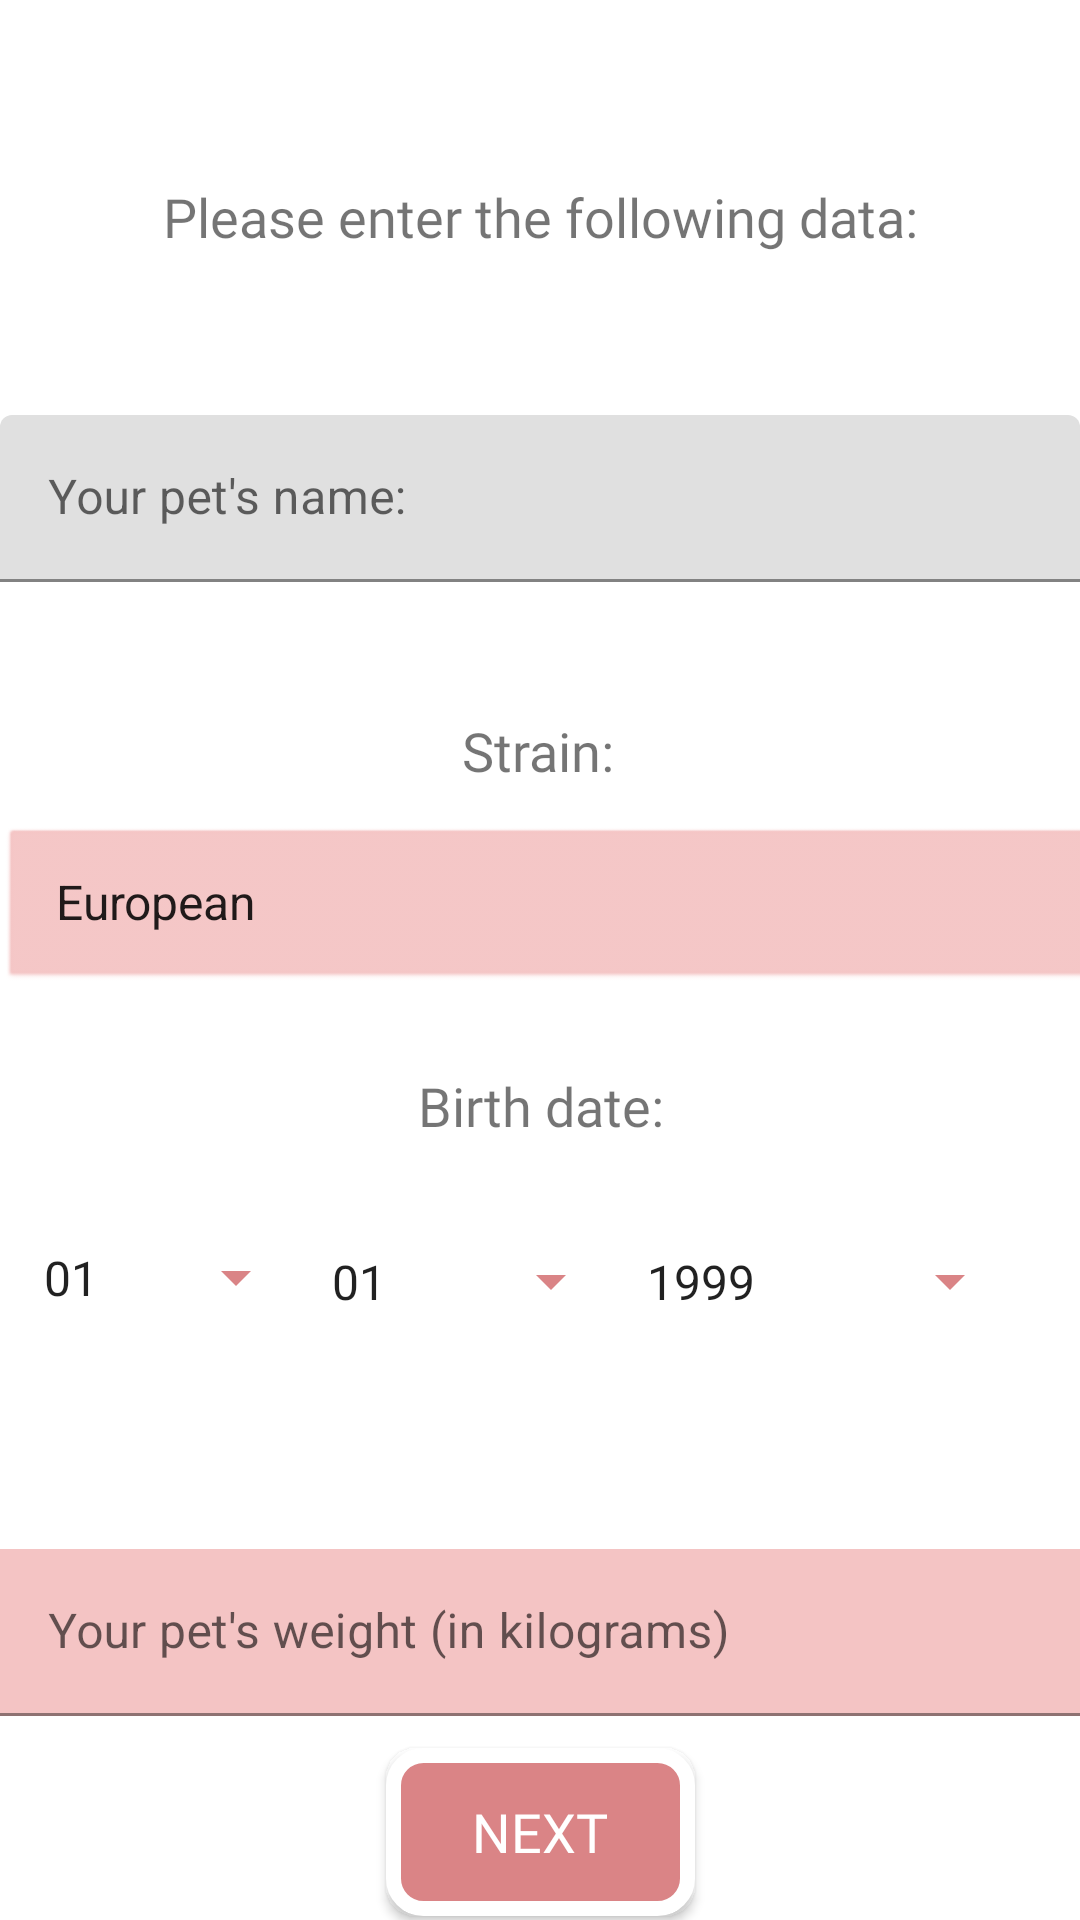

This screen was rendered from an Android layout file. Write that file and the resources it references.
<!-- AndroidManifest.xml: application theme Theme.PetCare -->
<!-- res/layout/activity_pet_info01.xml -->
<?xml version="1.0" encoding="utf-8"?>
<androidx.constraintlayout.widget.ConstraintLayout
    xmlns:android="http://schemas.android.com/apk/res/android"
    xmlns:app="http://schemas.android.com/apk/res-auto"
    xmlns:tools="http://schemas.android.com/tools"
    android:layout_width="match_parent"
    android:background="@drawable/bg1"
    android:layout_height="match_parent">

    <TextView
        android:id="@+id/textView6"
        android:layout_width="wrap_content"
        android:layout_height="wrap_content"
        android:layout_marginTop="60dp"
        android:fontFamily="@font/autour_one"
        android:text="Please enter the following data:"
        android:textSize="18sp"
        app:layout_constraintEnd_toEndOf="parent"
        app:layout_constraintStart_toStartOf="parent"
        app:layout_constraintTop_toTopOf="parent" />

    <Spinner
        android:id="@+id/petStrain"
        android:layout_width="481dp"
        android:layout_height="57dp"
        android:layout_marginTop="12dp"
        android:background="@android:drawable/btn_dropdown"
        android:backgroundTint="#F4C4C4"
        android:entries="@array/Strain"
        android:spinnerMode="dropdown"
        app:layout_constraintEnd_toEndOf="parent"
        app:layout_constraintHorizontal_bias="0.0"
        app:layout_constraintStart_toStartOf="parent"
        app:layout_constraintTop_toBottomOf="@+id/textView22"
        tools:ignore="MissingConstraints" />

    <TextView
        android:id="@+id/textView22"
        android:layout_width="wrap_content"
        android:layout_height="wrap_content"
        android:layout_marginTop="22dp"
        android:layout_marginBottom="23dp"
        android:fontFamily="@font/autour_one"
        android:text="Strain:"
        android:textSize="18sp"
        app:layout_constraintBottom_toTopOf="@+id/petStrain"
        app:layout_constraintEnd_toEndOf="parent"
        app:layout_constraintHorizontal_bias="0.498"
        app:layout_constraintStart_toStartOf="parent"
        app:layout_constraintTop_toBottomOf="@+id/petName2"
        tools:ignore="MissingConstraints" />

    <com.google.android.material.textfield.TextInputLayout
        android:id="@+id/petName2"
        android:layout_width="match_parent"
        android:layout_height="wrap_content"
        android:layout_marginTop="54dp"
        android:layout_marginBottom="22dp"
        app:layout_constraintBottom_toTopOf="@+id/textView22"
        app:layout_constraintEnd_toEndOf="parent"
        app:layout_constraintStart_toStartOf="parent"
        app:layout_constraintTop_toBottomOf="@+id/textView6">

        <com.google.android.material.textfield.TextInputEditText
            android:id="@+id/petName"
            android:layout_width="match_parent"
            android:layout_height="wrap_content"
            android:hint="Your pet's name:" />
    </com.google.android.material.textfield.TextInputLayout>

    <Spinner
        android:id="@+id/dateDay"
        android:layout_width="96dp"
        android:layout_height="41dp"
        android:layout_marginStart="32dp"
        android:layout_marginTop="74dp"
        android:layout_weight="1"
        android:backgroundTint="#DA8486"
        android:entries="@array/dayz"
        app:layout_constraintEnd_toStartOf="@+id/dateMnth"
        app:layout_constraintStart_toStartOf="parent"
        app:layout_constraintTop_toBottomOf="@+id/petStrain" />

    <Spinner
        android:id="@+id/dateMnth"
        android:layout_width="105dp"
        android:layout_height="41dp"
        android:layout_marginTop="26dp"
        android:layout_weight="1"
        android:backgroundTint="#DA8486"
        android:entries="@array/mothz"
        app:layout_constraintEnd_toStartOf="@+id/dateYer"
        app:layout_constraintStart_toEndOf="@+id/dateDay"
        app:layout_constraintTop_toBottomOf="@+id/textView3" />

    <com.google.android.material.textfield.TextInputLayout
        android:id="@+id/petWeight2"
        android:layout_width="match_parent"
        android:layout_height="wrap_content"
        android:layout_marginTop="70dp"
        app:layout_constraintEnd_toEndOf="parent"
        app:layout_constraintStart_toStartOf="parent"
        app:layout_constraintTop_toBottomOf="@+id/dateDay">

        <com.google.android.material.textfield.TextInputEditText
            android:id="@+id/petWeight"
            android:layout_width="match_parent"
            android:layout_height="wrap_content"
            android:background="#F4C4C4"
            android:hint="Your pet's weight (in kilograms)"
            android:inputType="number" />
    </com.google.android.material.textfield.TextInputLayout>

    <android.widget.Button
        android:id="@+id/petInfoNext"
        android:layout_width="103dp"
        android:layout_height="56dp"
        android:layout_marginTop="25dp"
        android:layout_marginBottom="16dp"
       android:background="@drawable/outline_bt"
        android:textColor="@color/white"
        android:fontFamily="@font/autour_one"
        android:text="Next"
        android:textSize="18sp"
        app:layout_constraintBottom_toBottomOf="parent"
        app:layout_constraintEnd_toEndOf="parent"
        app:layout_constraintHorizontal_bias="0.501"
        app:layout_constraintStart_toStartOf="parent"
        app:layout_constraintTop_toBottomOf="@+id/petWeight2" />

    <Spinner
        android:id="@+id/dateYer"
        android:layout_width="133dp"
        android:layout_height="41dp"
        android:layout_marginTop="26dp"
        android:layout_marginEnd="45dp"
        android:backgroundTint="#DA8486"
        android:entries="@array/yrs"
        app:layout_constraintEnd_toEndOf="parent"
        app:layout_constraintHorizontal_bias="0.0"
        app:layout_constraintStart_toEndOf="@+id/dateMnth"
        app:layout_constraintTop_toBottomOf="@+id/textView3" />

    <TextView
        android:id="@+id/textView3"
        android:layout_width="wrap_content"
        android:layout_height="wrap_content"
        android:layout_marginStart="149dp"
        android:layout_marginTop="25dp"
        android:layout_marginEnd="148dp"
        android:fontFamily="@font/autour_one"
        android:text="Birth date:"
        android:textSize="18sp"
        app:layout_constraintEnd_toEndOf="parent"
        app:layout_constraintStart_toStartOf="parent"
        app:layout_constraintTop_toBottomOf="@+id/petStrain" />

</androidx.constraintlayout.widget.ConstraintLayout>
<!-- resources referenced by this layout -->
<resources>
  <string-array name="Strain">
          <item>European</item>
          <item>Other</item>
      </string-array>
  <string-array name="dayz">
          <item>01</item>
          <item>02</item>
          <item>03</item>
          <item>04</item>
          <item>05</item>
          <item>06</item>
          <item>07</item>
          <item>08</item>
          <item>09</item>
          <item>10</item>
          <item>11</item>
          <item>12</item>
          <item>13</item>
          <item>14</item>
          <item>15</item>
          <item>16</item>
          <item>17</item>
          <item>18</item>
          <item>19</item>
          <item>20</item>
          <item>21</item>
          <item>22</item>
          <item>23</item>
          <item>24</item>
          <item>25</item>
          <item>26</item>
          <item>27</item>
          <item>28</item>
          <item>29</item>
          <item>30</item>
          <item>31</item>
      </string-array>
  <string-array name="mothz">
          <item>01</item>
          <item>02</item>
          <item>03</item>
          <item>04</item>
          <item>05</item>
          <item>06</item>
          <item>07</item>
          <item>08</item>
          <item>09</item>
          <item>10</item>
          <item>11</item>
      </string-array>
  <string-array name="yrs">
          <item>1999</item>
          <item>2000</item>
          <item>2001</item>
          <item>2002</item>
          <item>2003</item>
          <item>2004</item>
          <item>2005</item>
          <item>2006</item>
          <item>2007</item>
          <item>2008</item>
          <item>2009</item>
          <item>2010</item>
          <item>2011</item>
          <item>2012</item>
          <item>2013</item>
          <item>2014</item>
          <item>2015</item>
          <item>2016</item>
          <item>2017</item>
          <item>2018</item>
          <item>2019</item>
          <item>2020</item>
          <item>2021</item>
      </string-array>
  <color name="white">#FFFFFFFF</color>
  <!-- drawable outline_bt (drawable) -->
  <?xml version="1.0" encoding="utf-8"?>
  <shape xmlns:android="http://schemas.android.com/apk/res/android"
  android:shape="rectangle">
      <stroke android:width="5dp"
          android:color="@color/white" />
      <corners android:radius="10dp" />
      <solid android:color="#DA8486"/>
  
  </shape>
  <style name="Theme.PetCare" parent="Theme.MaterialComponents.DayNight.NoActionBar">
          
          <item name="colorPrimary">@color/peach</item>
          <item name="colorOnPrimary">@color/white</item>
          
          <item name="colorSecondary">@color/peach</item>
          <item name="colorSecondaryVariant">@color/teal_700</item>
          <item name="colorOnSecondary">@color/black</item>
          
          <item name="android:statusBarColor" tools:targetApi="l">?attr/colorPrimary</item>
          
      </style>
  <color name="peach">#DA8686</color>
  <color name="teal_700">#FF018786</color>
  <color name="black">#FF000000</color>
</resources>
